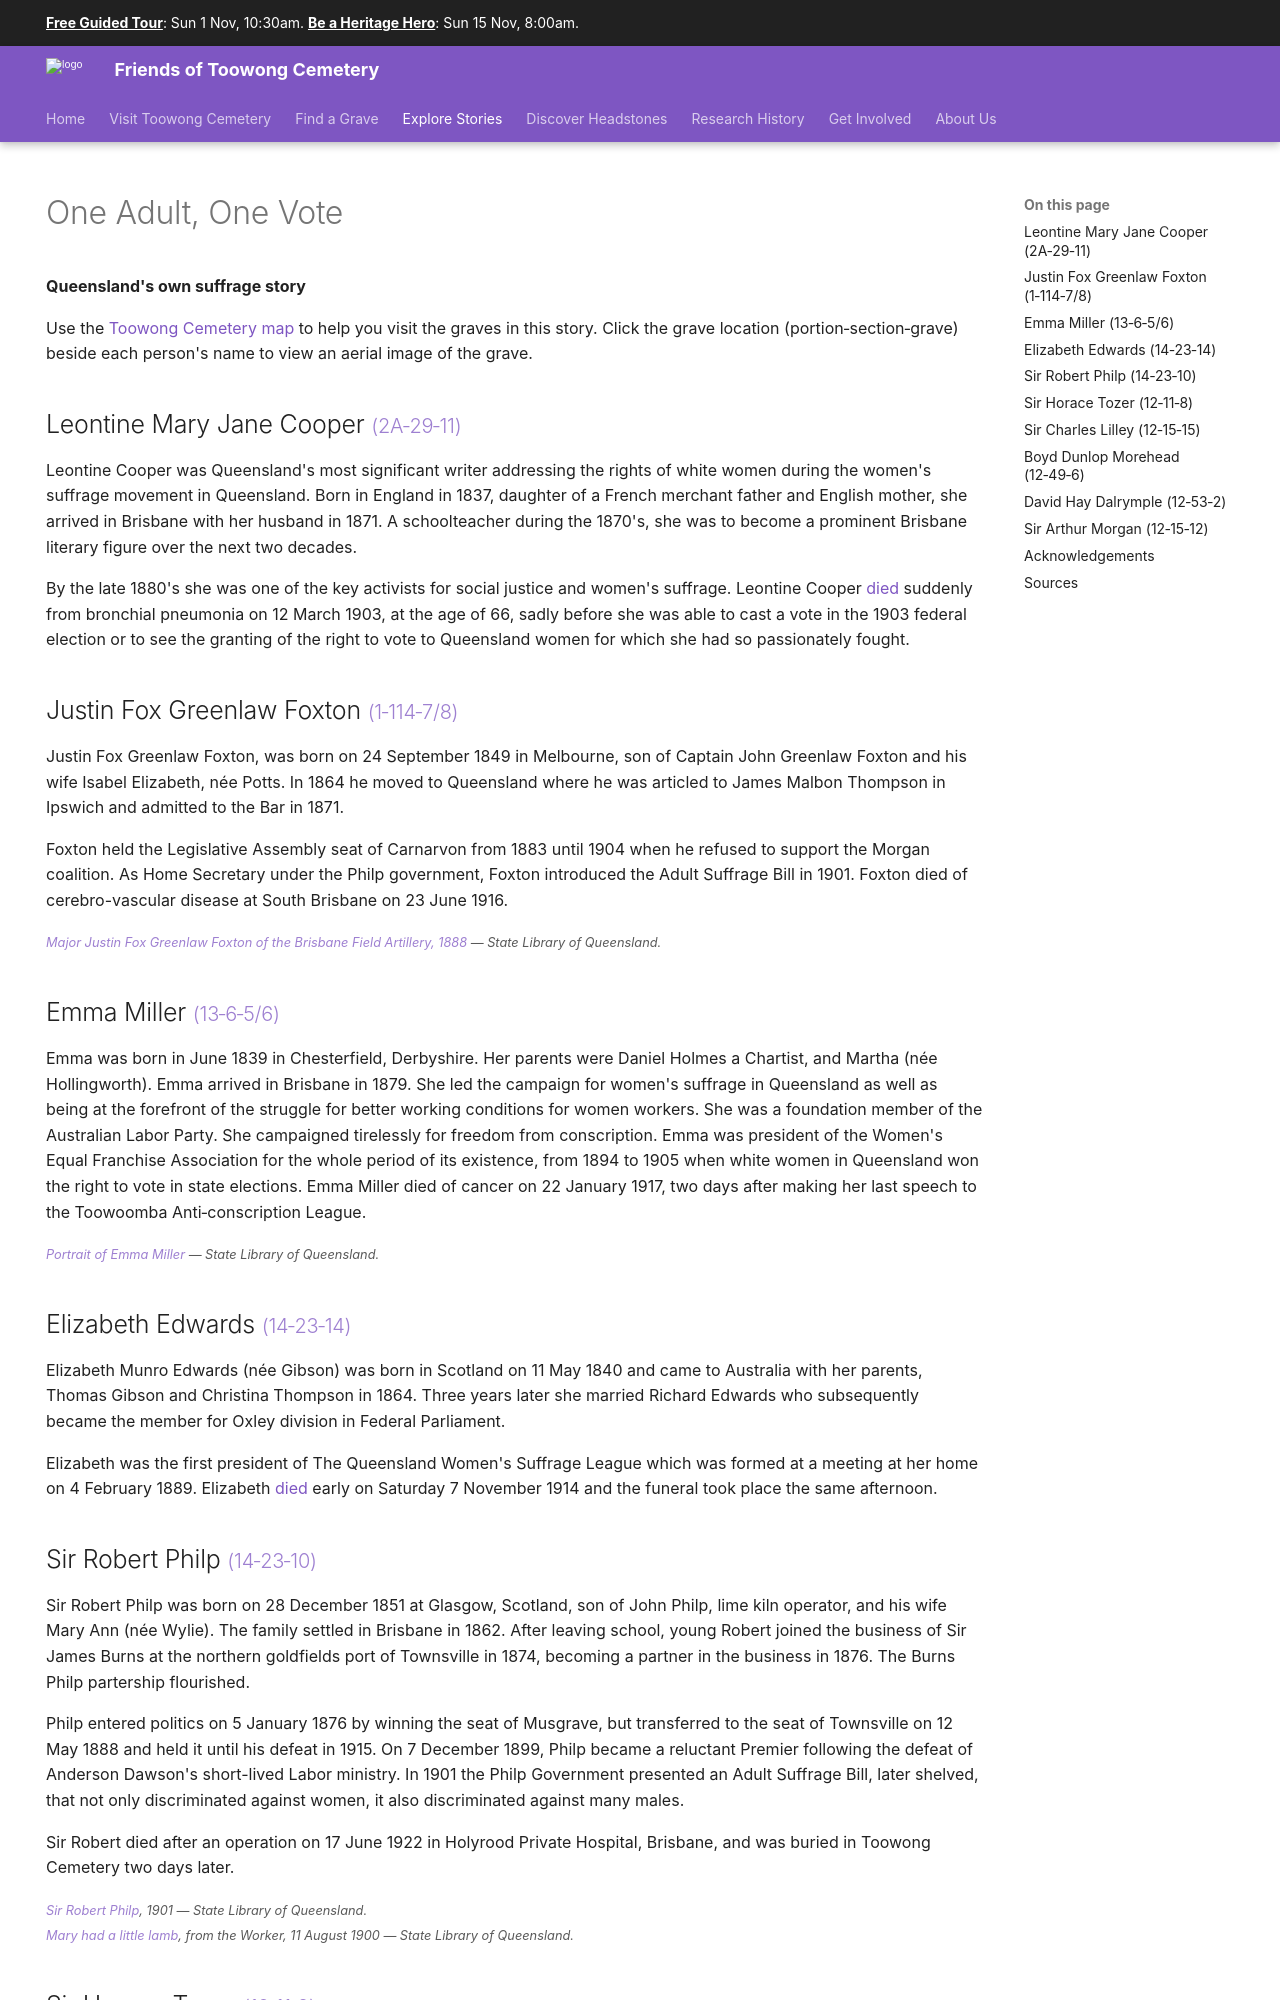

repository: 1871fotc/1871fotc.github.io · page: stories/suffrage/index.html · generator: mkdocs

---
hide:
  - navigation
search:
  boost: 0.5  
---

# One Adult, One Vote

**Queensland's own suffrage story** 

--8<-- "snippets/toowong-cemetery-map.md"

<!--
???+ directions "Directions" 

    Starting point
    Walking directions to first headstone... is the grave of...
    
    ![](../assets/404.png){ width="15%" }
-->

--8<-- "snippets/leontine-cooper.md"

<!--
??? directions "Directions" 

    Walking directions to next headstone... is the grave of...
    
    ![](../assets/404.png){ width="15%" }
-->

--8<-- "snippets/justin-fox-greenlaw-foxton.md"
